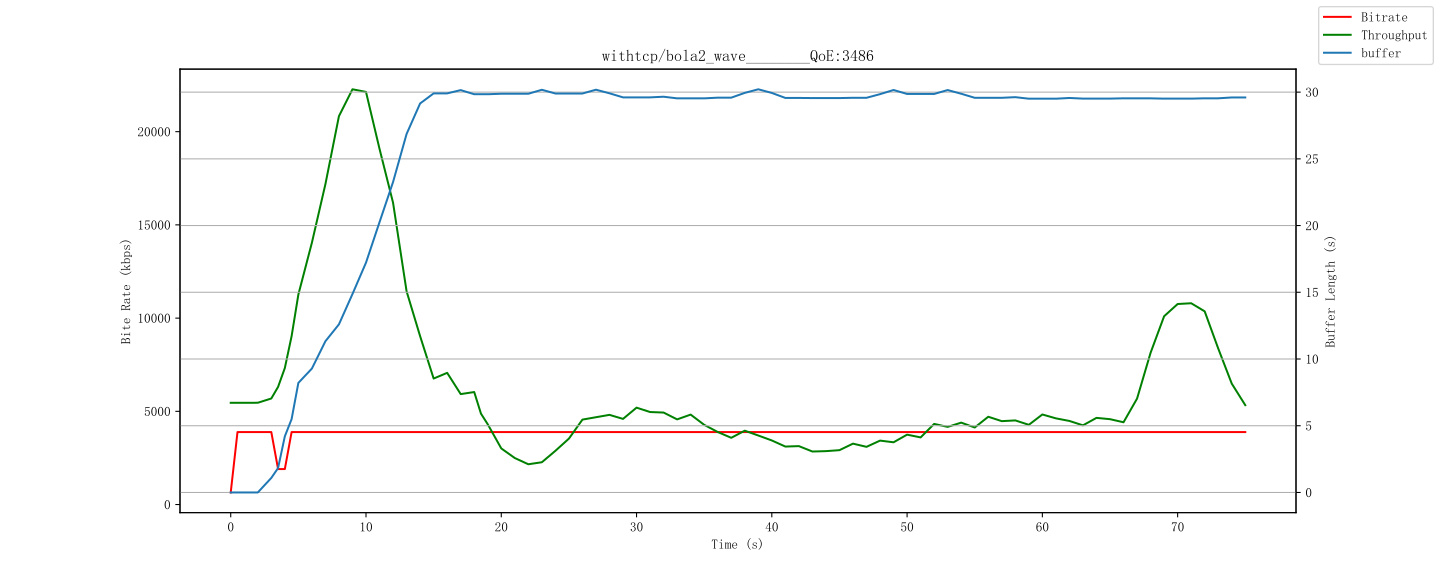

The file beside this chart, header and first rows:
id, time, buffer, bitrate, throughput
312, 1712680372500, 0.0, 647, 5457
312, 1712680373000, 0.0, 3886, 5457
312, 1712680373500, 3.275, 3886, 5457
313, 1712680374500, 2.21, 3886, 5489
314, 1712680375500, 7.139, 3886, 8859
315, 1712680376000, 7.139, 1904, 11352
315, 1712680376500, 10.36, 1904, 11352
316, 1712680377000, 10.36, 3886, 19280
316, 1712680377500, 13.28, 3886, 19280
317, 1712680378500, 14.16, 3886, 22935
318, 1712680379500, 17.17, 3886, 30633
319, 1712680380500, 20.34, 3886, 32675
320, 1712680381500, 23.26, 3886, 295.8
321, 1712680382500, 26.19, 3886, 14826
322, 1712680383500, 31.14, 3886, 532.5
323, 1712680384500, 30.12, 3886, 14154
324, 1712680385500, 29.33, 3886, 300.9
325, 1712680386500, 30.26, 3886, 13056
326, 1712680387500, 31.2, 3886, 353.3
327, 1712680388500, 30.13, 3886, 6824
328, 1712680389500, 29.12, 3886, 5241
329, 1712680390500, 30.27, 3886, 4571
330, 1712680391000, 30.27, 3886, 300.1
330, 1712680391500, 29.2, 3886, 300.1
331, 1712680392500, 30.16, 3886, 213.4
332, 1712680393500, 31.16, 3886, 4158
333, 1712680394500, 30.29, 3886, 7274
334, 1712680395500, 29.23, 3886, 302.1
335, 1712680396500, 30.17, 3886, 6778
336, 1712680397500, 31.14, 3886, 3557
337, 1712680398500, 30.3, 3886, 9635
338, 1712680399500, 29.25, 3886, 365.9
339, 1712680400500, 30.18, 3886, 3631
340, 1712680401500, 29.39, 3886, 7111
341, 1712680402500, 30.32, 3886, 8946
342, 1712680403500, 29.26, 3886, 389.7
343, 1712680404500, 30.2, 3886, 3803
344, 1712680405500, 29.14, 3886, 3939
345, 1712680406500, 30.34, 3886, 7221
346, 1712680407500, 29.27, 3886, 294.4
347, 1712680408500, 30.21, 3886, 3171
348, 1712680409500, 31.15, 3886, 4996
349, 1712680410500, 30.29, 3886, 5695
350, 1712680411500, 29.3, 3886, 381.4
351, 1712680412500, 30.23, 3886, 1399
352, 1712680413500, 29.16, 3886, 4002
353, 1712680414500, 30.19, 3886, 3417
354, 1712680415500, 29.3, 3886, 2095
355, 1712680416500, 30.24, 3886, 5866
356, 1712680417500, 29.17, 3886, 296.8
357, 1712680418500, 30.12, 3886, 4873
358, 1712680419500, 31.18, 3886, 1077
359, 1712680420500, 30.26, 3886, 8565
360, 1712680421500, 29.2, 3886, 396
361, 1712680422500, 30.13, 3886, 5433
362, 1712680423500, 31.14, 3886, 2983
363, 1712680424500, 30.27, 3886, 8694
364, 1712680425500, 29.22, 3886, 445.5
365, 1712680426500, 30.15, 3886, 4322
366, 1712680427500, 29.35, 3886, 5701
... 20 more rows
